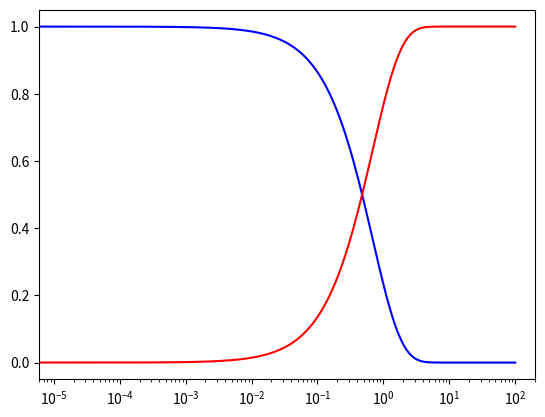

Python code for this plot:
## Particle mass and energy must be set to determine other decay properties.
## Add angular distribution for more information.

## Should be callable with lists of particles too?


# Units in GeV
mass = 200

energy = 500

# Units in ns
tau = 1

# Optional
# "isotropic", "central"
angular_dist = None

# And start
import numpy as np
from scipy import constants
import scipy.integrate as integrate
import matplotlib.pyplot as plt

# tau is in ns; convert to seconds
tau_s = tau * constants.nano

## Mean lifetime tau:
# N(t) = N(0) exp(-t/tau)
## Mean distance xMean:
# N(x) = N(0) exp(-x/xMean)

# xMean for relativistic particle = beta gamma c tau

# Energy is total energy; mass is rest mass in GeV/c^2
# Gamma = total energy/rest energy, where rest energy = rest mass * c^2
gamma = float(energy)/float(mass)
beta = np.sqrt(1.-(1./gamma)**2)
xMean = beta * gamma * constants.c * tau_s
print("Velocity is",beta,"of c.")
print("Gamma factor is",gamma)
print("xMean is", xMean)

## Now create decay distribution.
def N(x) :
  return np.exp(-x/xMean)

## Probability particle has decayed
N_total = integrate.quad(N, 0, 200)[0]
def N_cumulative(x) :
  integral = integrate.quad(N,0,x)[0]
  return integral/N_total

## Eta distribution of particles
#def eta_isotropic(theta) :
  

## Item 1: Plot number of particles versus decay distance, 
## and cumulative probability of decay.
# [redacted]
xvals = np.logspace(-6,2,200,endpoint=True)
yvals_cumulative = [N_cumulative(x) for x in xvals]
plt.figure()
plt.plot(xvals, N(xvals), 'b', xvals, yvals_cumulative, 'r')
plt.xlim(6e-6, 200)
plt.xscale('log')
plt.show()
